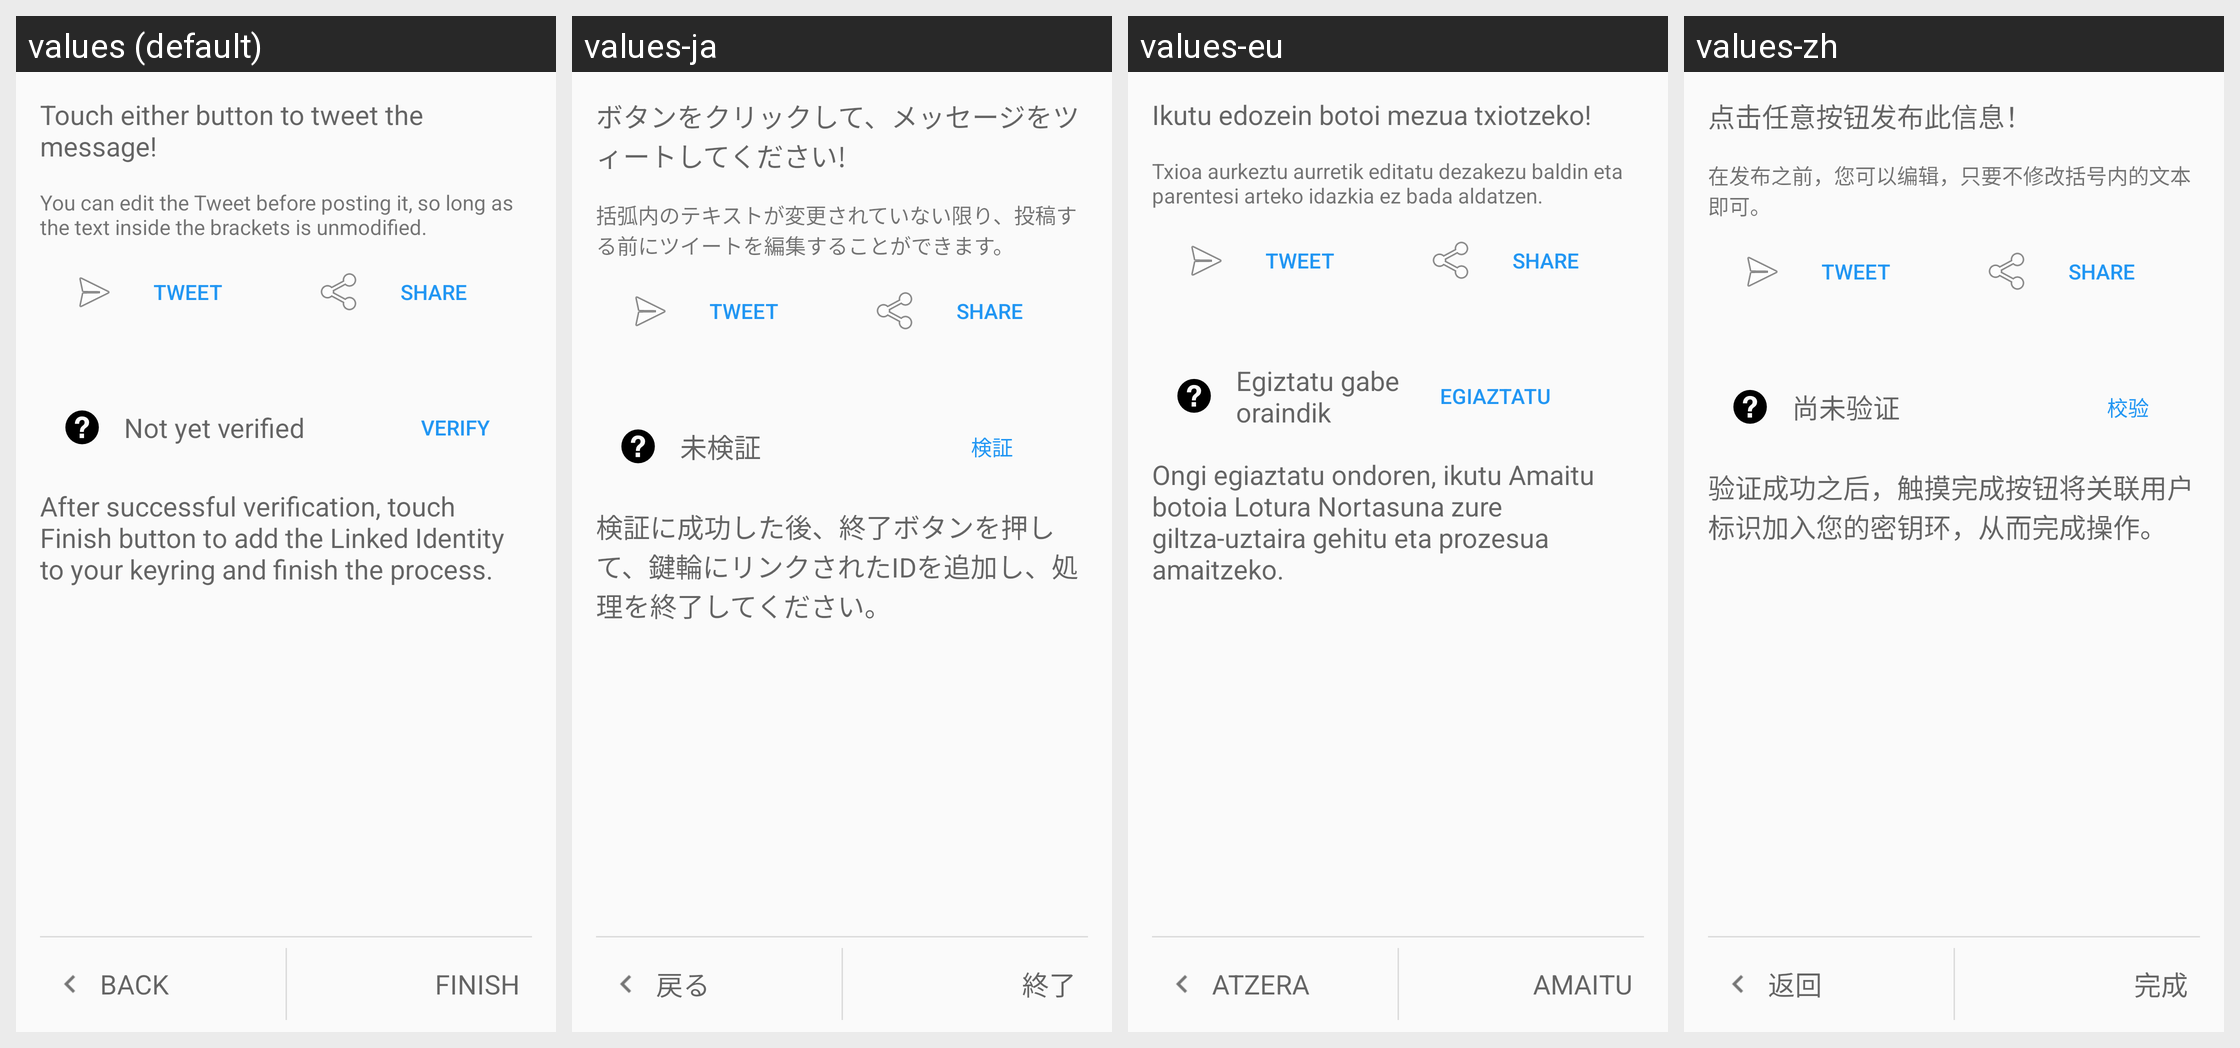

Translations of the strings shown on this Android screen, per locale in the grid:
Android screen res/layout/linked_create_twitter_fragment_step2.xml rendered under 4 locales, left to right: values (default), values-ja, values-eu, values-zh. Device: Nexus 5 (rendered at 1080×1920; each locale shown at half size, 540×960, under a caption strip naming it); theme Theme.Keychain.Light.
Other locales in the repository, not shown: values-ar, values-bg, values-bn, values-br, values-ca, values-cs, values-da, values-de, values-el, values-eo, values-es, values-es-rMX, values-et, values-fa, values-fi, values-fr, values-gl, values-hi, values-hu, values-id, values-in, values-it, values-iw, values-jv, values-kn, values-ko, values-la, values-nb, values-nl, values-nl-rBE, values-no, values-pa, values-pl, values-pt, values-pt-rBR, values-ro, values-ru, values-sk, values-sl, values-sr, values-sv, values-te, values-th, values-tr, values-uk, values-ur, values-vi, values-zh-rCN, values-zh-rTW.
Strings drawn on this screen, with the default value and each locale's value (text and hints the layout hard-codes, and strings that could not be matched under every locale, appear in the picture but are not listed):

linked_create_twitter_2_1
  values: Touch either button to tweet the message!
  values-ja: ボタンをクリックして、メッセージをツィートしてください!
  values-eu: Ikutu edozein botoi mezua txiotzeko!
  values-zh: 点击任意按钮发布此信息！

linked_create_twitter_2_2
  values: You can edit the Tweet before posting it, so long as the text inside the brackets is unmodified.
  values-ja: 括弧内のテキストが変更されていない限り、投稿する前にツイートを編集することができます。
  values-eu: Txioa aurkeztu aurretik editatu dezakezu baldin eta parentesi arteko idazkia ez bada aldatzen.
  values-zh: 在发布之前，您可以编辑，只要不修改括号内的文本即可。

linked_create_twitter_2_4
  values: After successful verification, touch Finish button to add the Linked Identity to your keyring and finish the process.
  values-ja: 検証に成功した後、終了ボタンを押して、鍵輪にリンクされたIDを追加し、処理を終了してください。
  values-eu: Ongi egiaztatu ondoren, ikutu Amaitu botoia Lotura Nortasuna zure giltza-uztaira gehitu eta prozesua amaitzeko.
  values-zh: 验证成功之后，触摸完成按钮将关联用户标识加入您的密钥环，从而完成操作。

btn_back
  values: Back
  values-ja: 戻る
  values-eu: Atzera
  values-zh: 返回

btn_finish
  values: Finish
  values-ja: 終了
  values-eu: Amaitu
  values-zh: 完成

linked_verify_pending
  values: Not yet verified
  values-ja: 未検証
  values-eu: Egiztatu gabe oraindik
  values-zh: 尚未验证

linked_button_verify
  values: Verify
  values-ja: 検証
  values-eu: Egiaztatu
  values-zh: 校验
